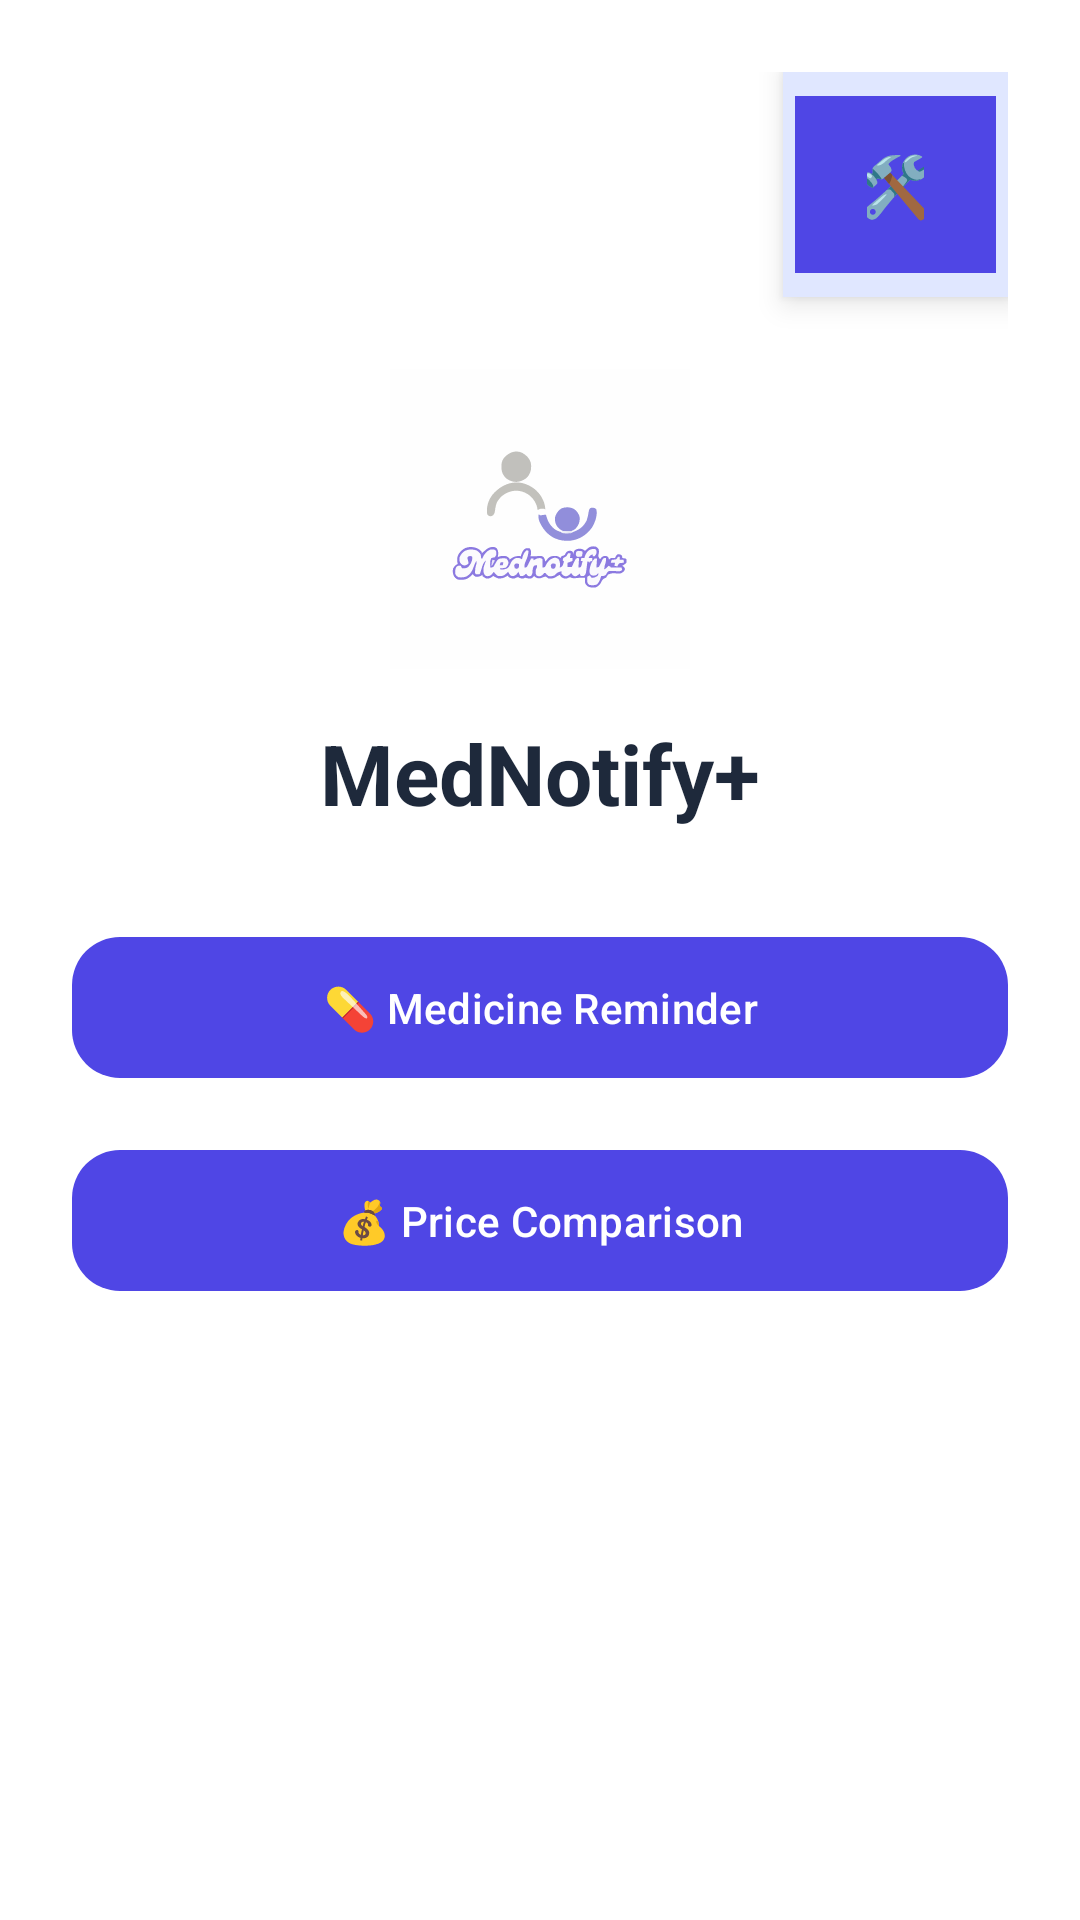

Here is an Android app screen rendered from its layout file. Give the layout XML and the strings, colors and styles it references.
<!-- AndroidManifest.xml: application theme Theme.Mednotifyplus -->
<!-- res/layout/activity_main_menu.xml -->
<?xml version="1.0" encoding="utf-8"?>
<RelativeLayout xmlns:android="http://schemas.android.com/apk/res/android"
    xmlns:app="http://schemas.android.com/apk/res-auto"
    xmlns:tools="http://schemas.android.com/tools"
    android:id="@+id/root"
    android:layout_width="match_parent"
    android:layout_height="match_parent"
    android:padding="24dp"
    android:background="#FFFFFF"
    tools:context=".MainMenuActivity">


    <LinearLayout
        android:id="@+id/adminBox"
        android:layout_width="75dp"
        android:layout_height="75dp"
        android:layout_alignParentTop="true"
        android:layout_alignParentEnd="true"
        android:background="#E0E7FF"
        android:orientation="vertical"
        android:gravity="center"
        android:elevation="6dp"
        android:padding="4dp">

        <com.google.android.material.button.MaterialButton
            android:id="@+id/btnAdmin"
            android:layout_width="match_parent"
            android:layout_height="match_parent"
            android:text="🛠"
            android:textSize="20sp"
            android:textColor="@android:color/white"
            app:cornerRadius="0dp"
            app:backgroundTint="#4F46E5" />
    </LinearLayout>


    
    <LinearLayout
        android:id="@+id/mainContent"
        android:layout_below="@id/adminBox"
        android:layout_width="match_parent"
        android:layout_height="wrap_content"
        android:orientation="vertical"
        android:gravity="center_horizontal"
        android:layout_marginTop="24dp">

        
        <ImageView
            android:id="@+id/appLogo"
            android:layout_width="100dp"
            android:layout_height="100dp"
            android:layout_marginBottom="16dp"
            android:src="@drawable/logo"
            android:contentDescription="App Logo" />

        
        <TextView
            android:id="@+id/titleText"
            android:layout_width="wrap_content"
            android:layout_height="wrap_content"
            android:text="MedNotify+"
            android:textSize="28sp"
            android:textStyle="bold"
            android:textColor="#1E293B"
            android:layout_marginBottom="32dp" />

        
        <com.google.android.material.button.MaterialButton
            android:id="@+id/btnReminder"
            android:layout_width="match_parent"
            android:layout_height="wrap_content"
            android:text="💊 Medicine Reminder"
            android:textColor="@android:color/white"
            android:layout_marginBottom="16dp"
            app:cornerRadius="16dp"
            app:backgroundTint="#4F46E5"
            app:iconPadding="8dp"
            android:padding="14dp" />

        
        <com.google.android.material.button.MaterialButton
            android:id="@+id/btnCostSuggest"
            android:layout_width="match_parent"
            android:layout_height="wrap_content"
            android:text="💰 Price Comparison"
            android:textColor="@android:color/white"
            android:layout_marginBottom="16dp"
            app:cornerRadius="16dp"
            app:backgroundTint="#4F46E5"
            app:iconPadding="8dp"
            android:padding="14dp" />

    </LinearLayout>

</RelativeLayout>
<!-- resources referenced by this layout -->
<resources>
  <!-- drawable logo: vector/xml drawable (drawable, 16520 chars, omitted) -->
  <style name="Theme.Mednotifyplus" parent="Base.Theme.Mednotifyplus" />
  <style name="Base.Theme.Mednotifyplus" parent="Theme.Material3.DayNight.NoActionBar">
          
          
  
      </style>
</resources>
